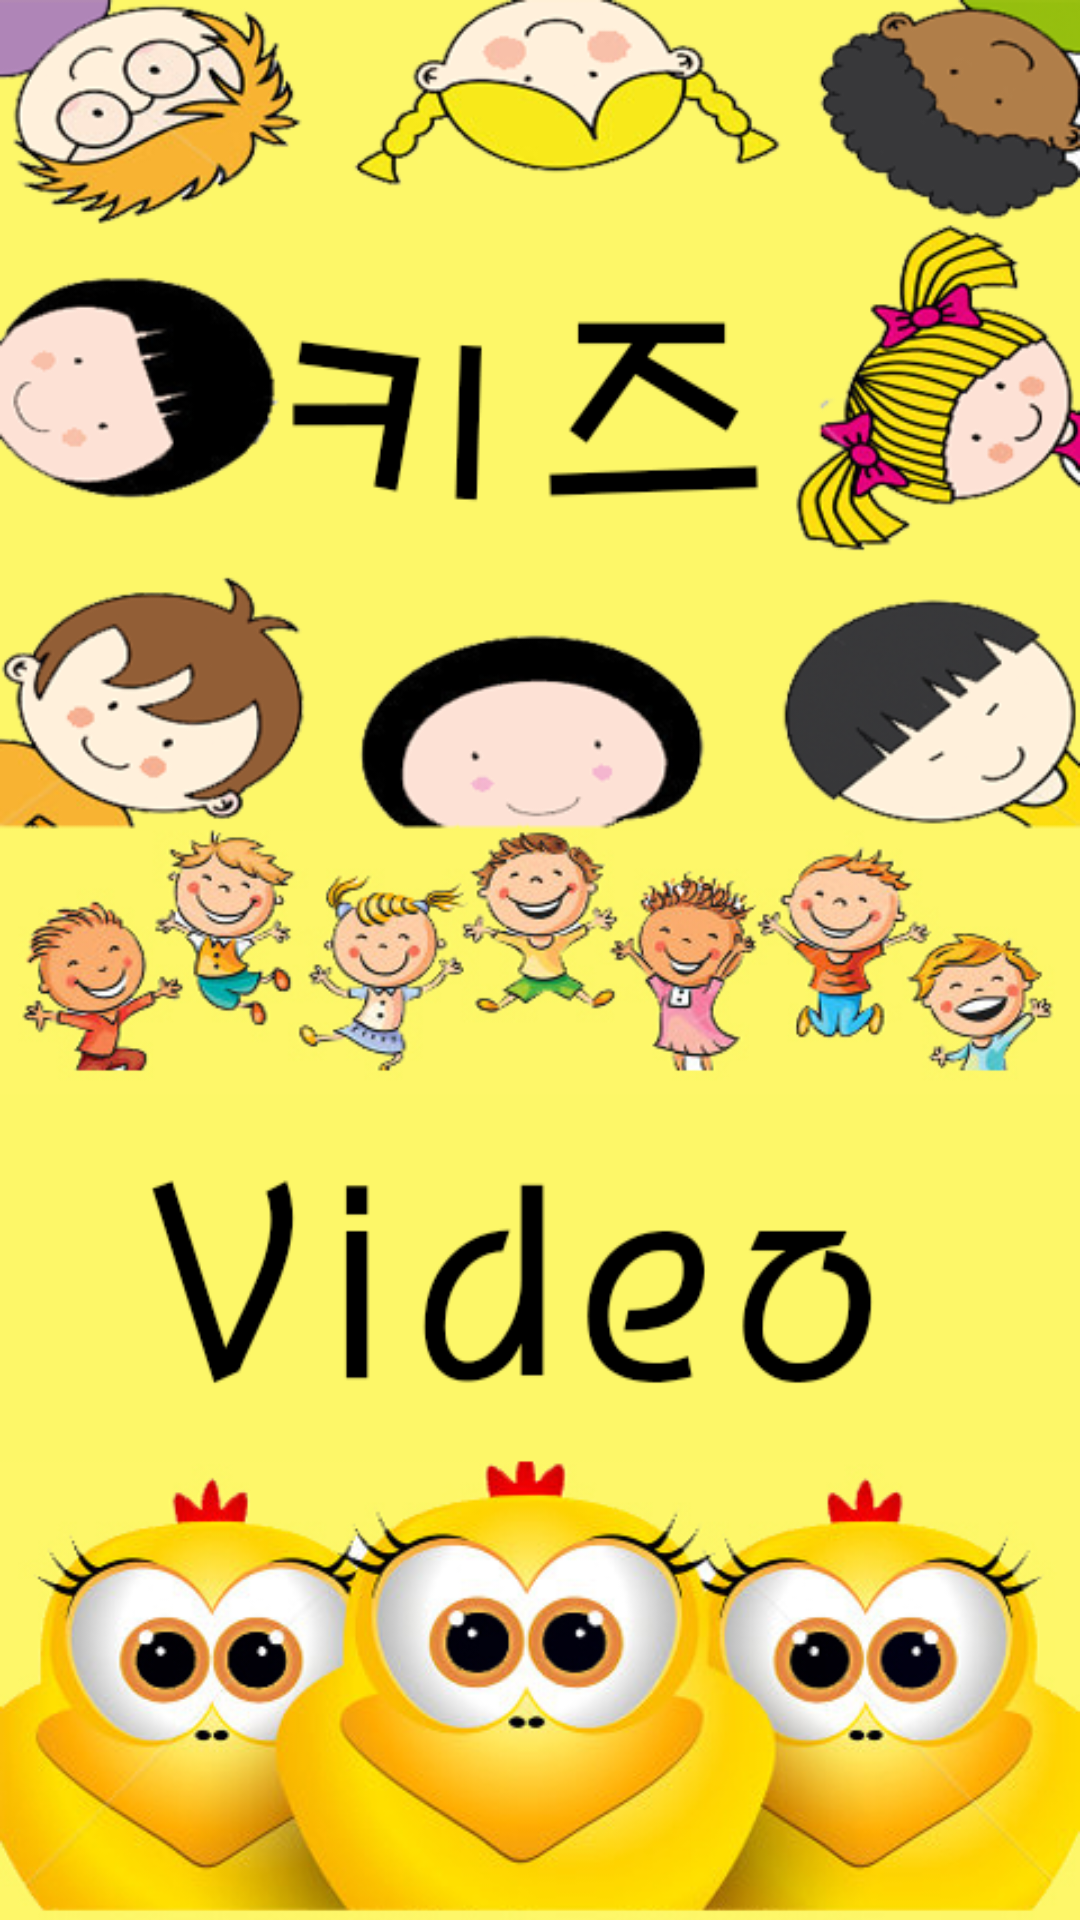

The Android layout XML behind this screen, and the referenced resources:
<!-- AndroidManifest.xml: fallback theme Theme.MaterialComponents.DayNight.NoActionBar -->
<!-- res/layout/activity_intro.xml -->
<?xml version="1.0" encoding="utf-8"?>
<LinearLayout xmlns:android="http://schemas.android.com/apk/res/android"
    android:layout_width="fill_parent"
    android:layout_height="fill_parent"
    android:background="#9acd32">
    <ImageView 
        android:layout_width="fill_parent"
        android:layout_height="fill_parent"
        android:background="@drawable/bg_intro"/>
</LinearLayout>
<!-- resources referenced by this layout -->
<resources>
  <!-- drawable bg_intro: png bitmap (drawable-hdpi, 347872 bytes) -->
</resources>
